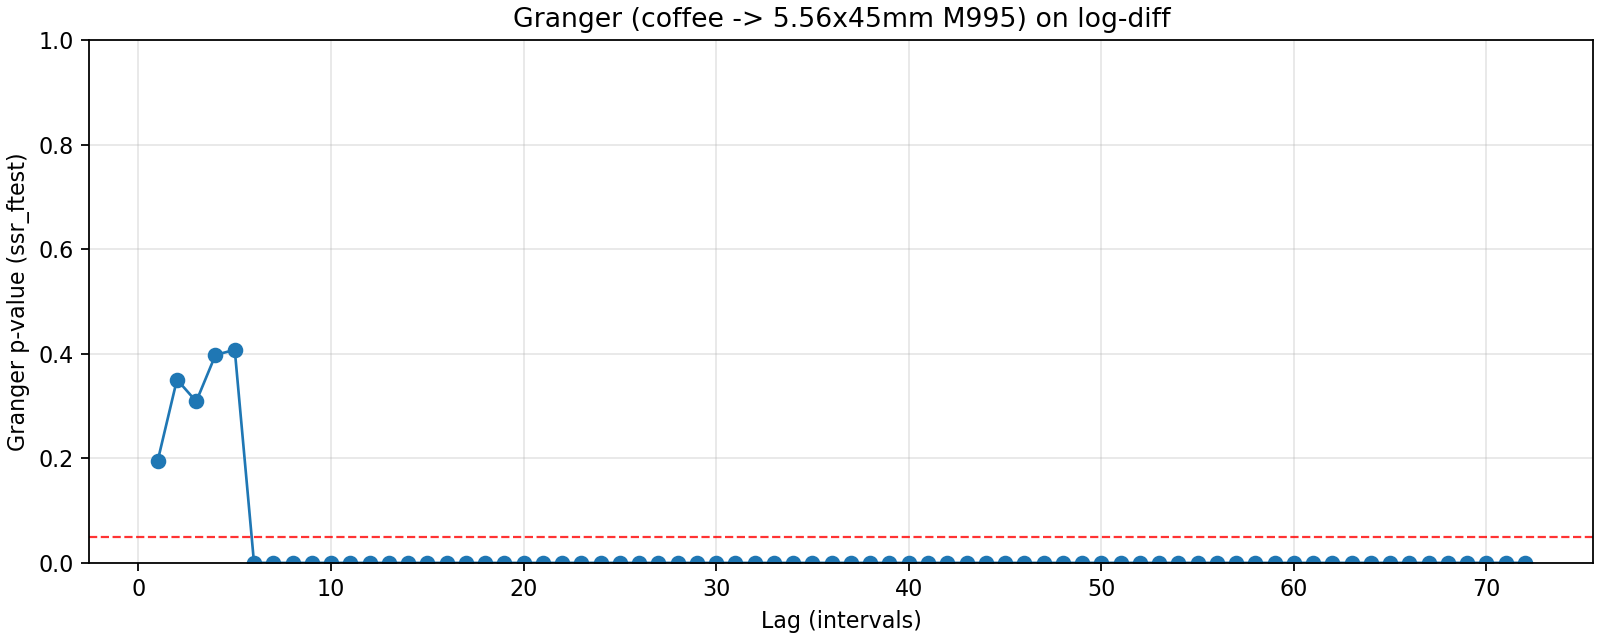

Values plotted in this chart, from the file beside it:
lag, ssr_ftest_pvalue, ssr_ftest_stat
1.0, 0.1954, 1.68
2.0, 0.3506, 1.05
3.0, 0.3087, 1.201
4.0, 0.3977, 1.017
5.0, 0.4074, 1.016
6.0, 0.000158, 4.56
7.0, 1.8216206122653385e-33, 28.45
8.0, 9.035367675415955e-43, 33.32
9.0, 6.270099064107919e-47, 33.53
10.0, 3.574797439275605e-49, 32.4
11.0, 9.920148638729487e-49, 29.65
12.0, 5.090761313582078e-50, 28.47
13.0, 8.100638146122491e-51, 27.18
14.0, 4.1789104425018976e-52, 26.37
15.0, 2.0184806519225e-42, 19.91
16.0, 3.712699170312946e-36, 16.05
17.0, 2.6621211356655866e-33, 14.13
18.0, 3.561216623436586e-32, 13.11
19.0, 1.4565233695220163e-29, 11.63
20.0, 1.9475519887679482e-24, 9.417
21.0, 7.658688395373122e-18, 6.953
22.0, 8.759942888109143e-15, 5.81
23.0, 2.7910531987353108e-14, 5.515
24.0, 9.3767152028917e-10, 4.07
25.0, 1.4856722856439994e-09, 3.933
26.0, 3.7112032052972398e-09, 3.751
27.0, 7.180125593356979e-09, 3.608
28.0, 1.3257493802660116e-08, 3.479
29.0, 4.1595075516314896e-09, 3.557
30.0, 5.748543731887577e-09, 3.469
31.0, 2.075672167525409e-09, 3.529
32.0, 4.06260327741128e-09, 3.411
33.0, 1.2193226231641051e-08, 3.254
34.0, 4.72347134837385e-08, 3.076
35.0, 7.668522287902321e-08, 2.993
36.0, 1.1987852833689078e-07, 2.917
37.0, 1.4432381687760674e-07, 2.869
38.0, 1.8341431819509699e-07, 2.818
39.0, 1.882878225829528e-07, 2.789
40.0, 2.866694577535861e-07, 2.725
41.0, 4.5804087719277834e-07, 2.658
42.0, 2.5148687534493985e-07, 2.692
43.0, 3.080818285232253e-07, 2.652
44.0, 2.856742859816386e-07, 2.639
45.0, 1.205051329281594e-06, 2.492
46.0, 4.528831709195242e-06, 2.358
47.0, 3.5863081461847743e-06, 2.364
48.0, 5.506711731694391e-06, 2.312
49.0, 6.015868465450938e-06, 2.291
50.0, 5.384615641661333e-06, 2.287
51.0, 8.618251070825693e-06, 2.235
52.0, 9.058106619469674e-06, 2.219
53.0, 1.132331520053339e-06, 2.379
54.0, 2.2561166601751213e-06, 2.311
55.0, 2.2539553209573747e-06, 2.3
56.0, 2.4282884712853378e-06, 2.283
57.0, 3.859003054589018e-06, 2.235
58.0, 4.4857111753821e-06, 2.214
59.0, 6.3686785462228785e-06, 2.177
60.0, 6.903360995433769e-06, 2.161
... 12 more rows
